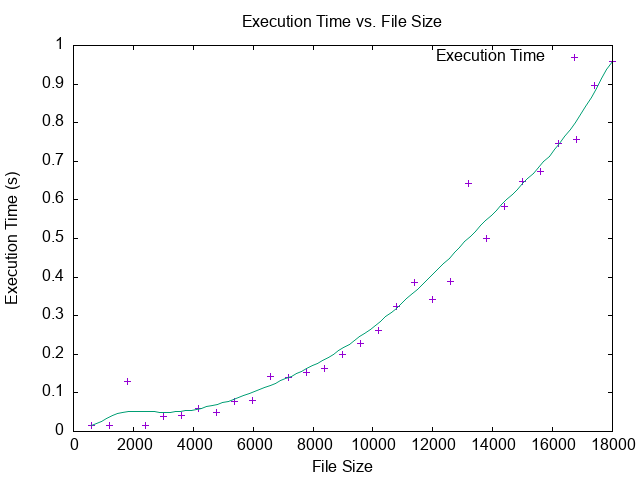

Values plotted in this chart, from the file beside it:
Input Size, Execution Time (s)
590, 0.01633
1190, 0.0147
1790, 0.1302
2390, 0.01583
2990, 0.0383
3590, 0.04165
4190, 0.05984
4790, 0.04944
5390, 0.07675
5990, 0.08106
6590, 0.1422
7190, 0.1406
7790, 0.1533
8390, 0.1632
8990, 0.2004
9590, 0.2286
10190, 0.2608
10790, 0.3249
11390, 0.3864
11990, 0.3429
12590, 0.3879
13190, 0.6425
13790, 0.4998
14390, 0.5831
14990, 0.6471
15590, 0.6724
16190, 0.7462
16790, 0.7553
17390, 0.8974
17990, 0.958
